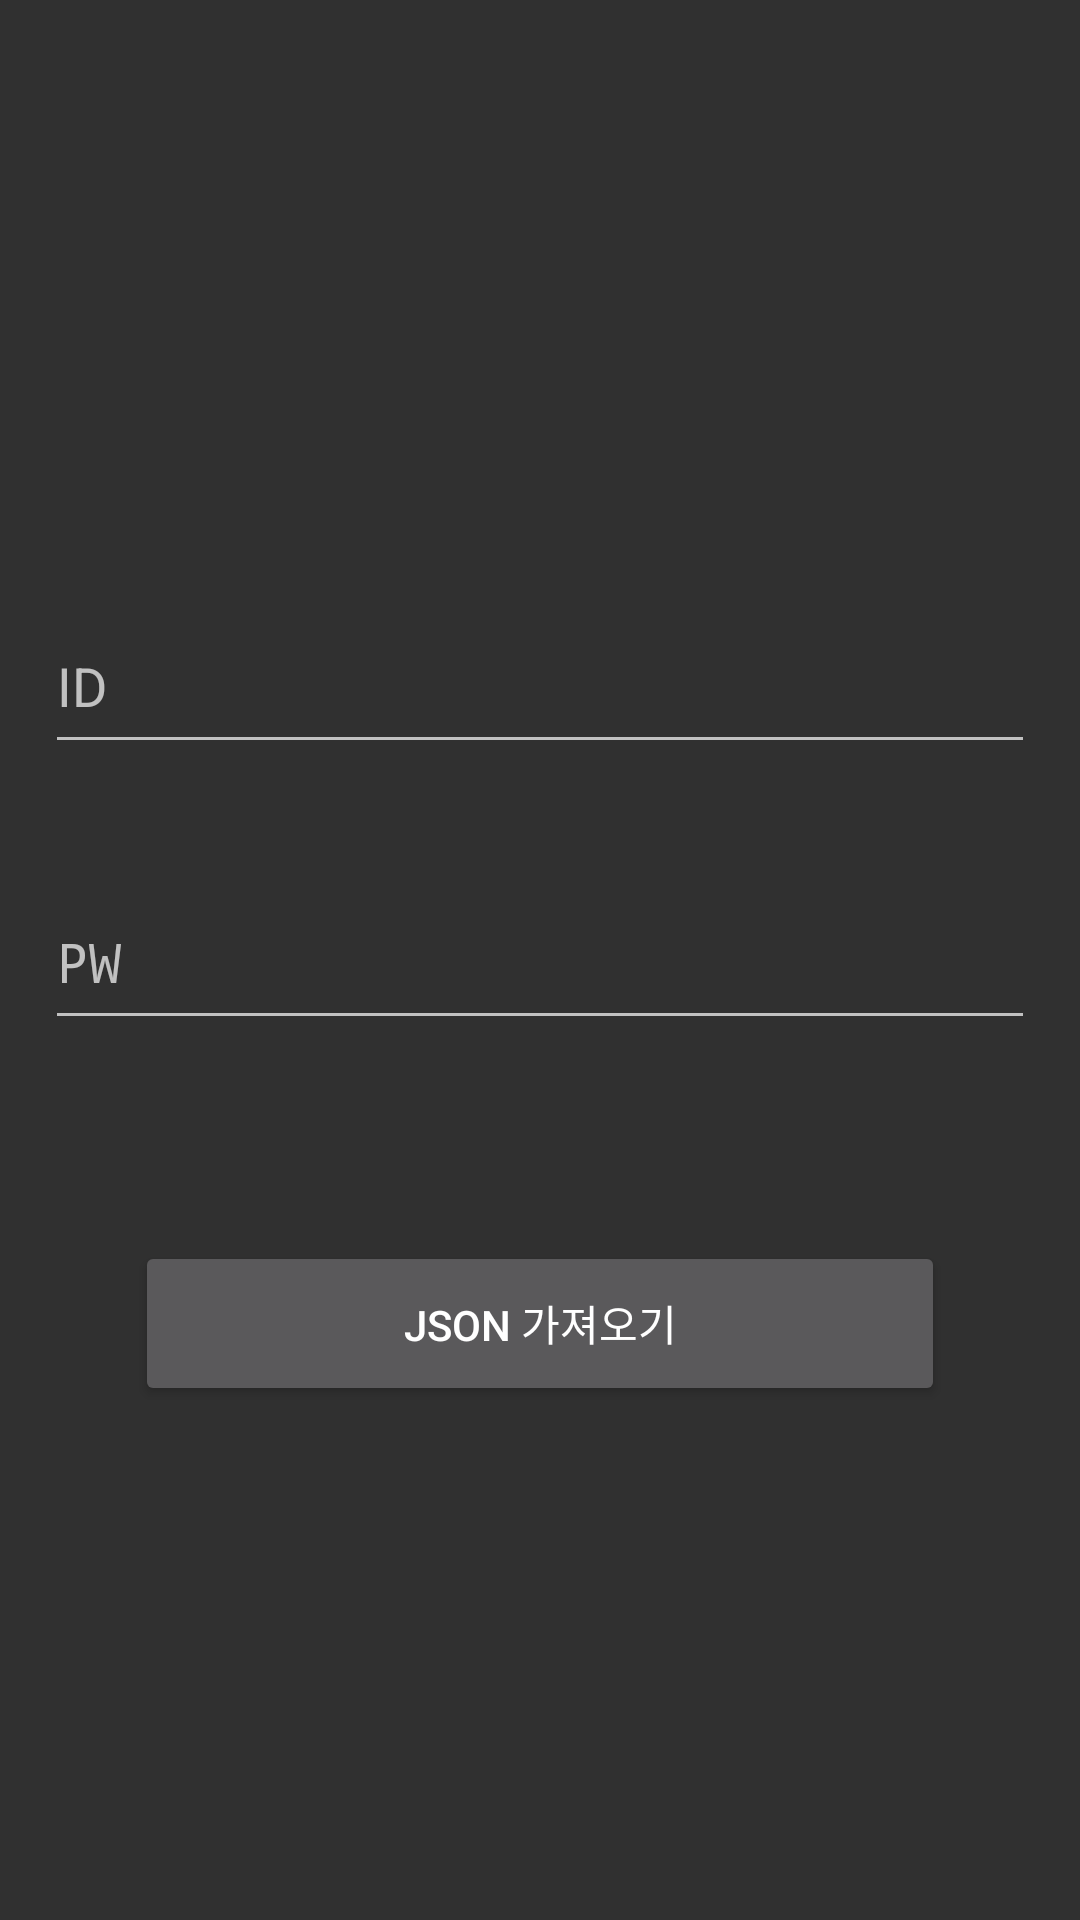

Android layout source for this screen:
<!-- AndroidManifest.xml: activity theme Theme.AppCompat.NoActionBar -->
<!-- res/layout/activity_main.xml -->
<?xml version="1.0" encoding="utf-8"?>

<LinearLayout xmlns:android="http://schemas.android.com/apk/res/android"
    xmlns:app="http://schemas.android.com/apk/res-auto"
    android:orientation="vertical"
    android:layout_width="match_parent"
    android:layout_height="match_parent"
    android:padding="15dp"
    android:weightSum="10">
    <TextView
        android:layout_width="match_parent"
        android:layout_height="3dp"
        android:layout_weight="3"
        android:id="@+id/mTextView"/>
    <LinearLayout
        android:layout_width="match_parent"
        android:layout_height="1dp"
        android:layout_weight="7"
        android:weightSum="10"
        android:orientation="vertical">
        <EditText
            android:singleLine="true"
            android:layout_width="match_parent"
            android:layout_height="1dp"
            android:layout_weight="1.5"
            android:hint="ID"
            android:id="@+id/mIdEdit"
            />
        <Space
            android:layout_width="match_parent"
            android:layout_height="1dp"
            android:layout_weight="1"/>
        <EditText
        android:layout_width="match_parent"
        android:layout_height="1dp"
        android:layout_weight="1.5"
        android:hint="PW"
        android:id="@+id/mPwEdit"
            android:singleLine="true"
            android:inputType="textPassword"
        />
        <Space
            android:layout_width="match_parent"
            android:layout_height="1dp"
            android:layout_weight="1"/>
        <Button
        android:layout_width="fill_parent"
        android:layout_height="1dp"
            android:layout_weight="1.5"
        android:layout_margin="30dp"
        android:text="JSON 가져오기"
        android:id="@+id/mButton"></Button>
    </LinearLayout>



</LinearLayout>
<!-- resources referenced by this layout -->
<resources>

</resources>
